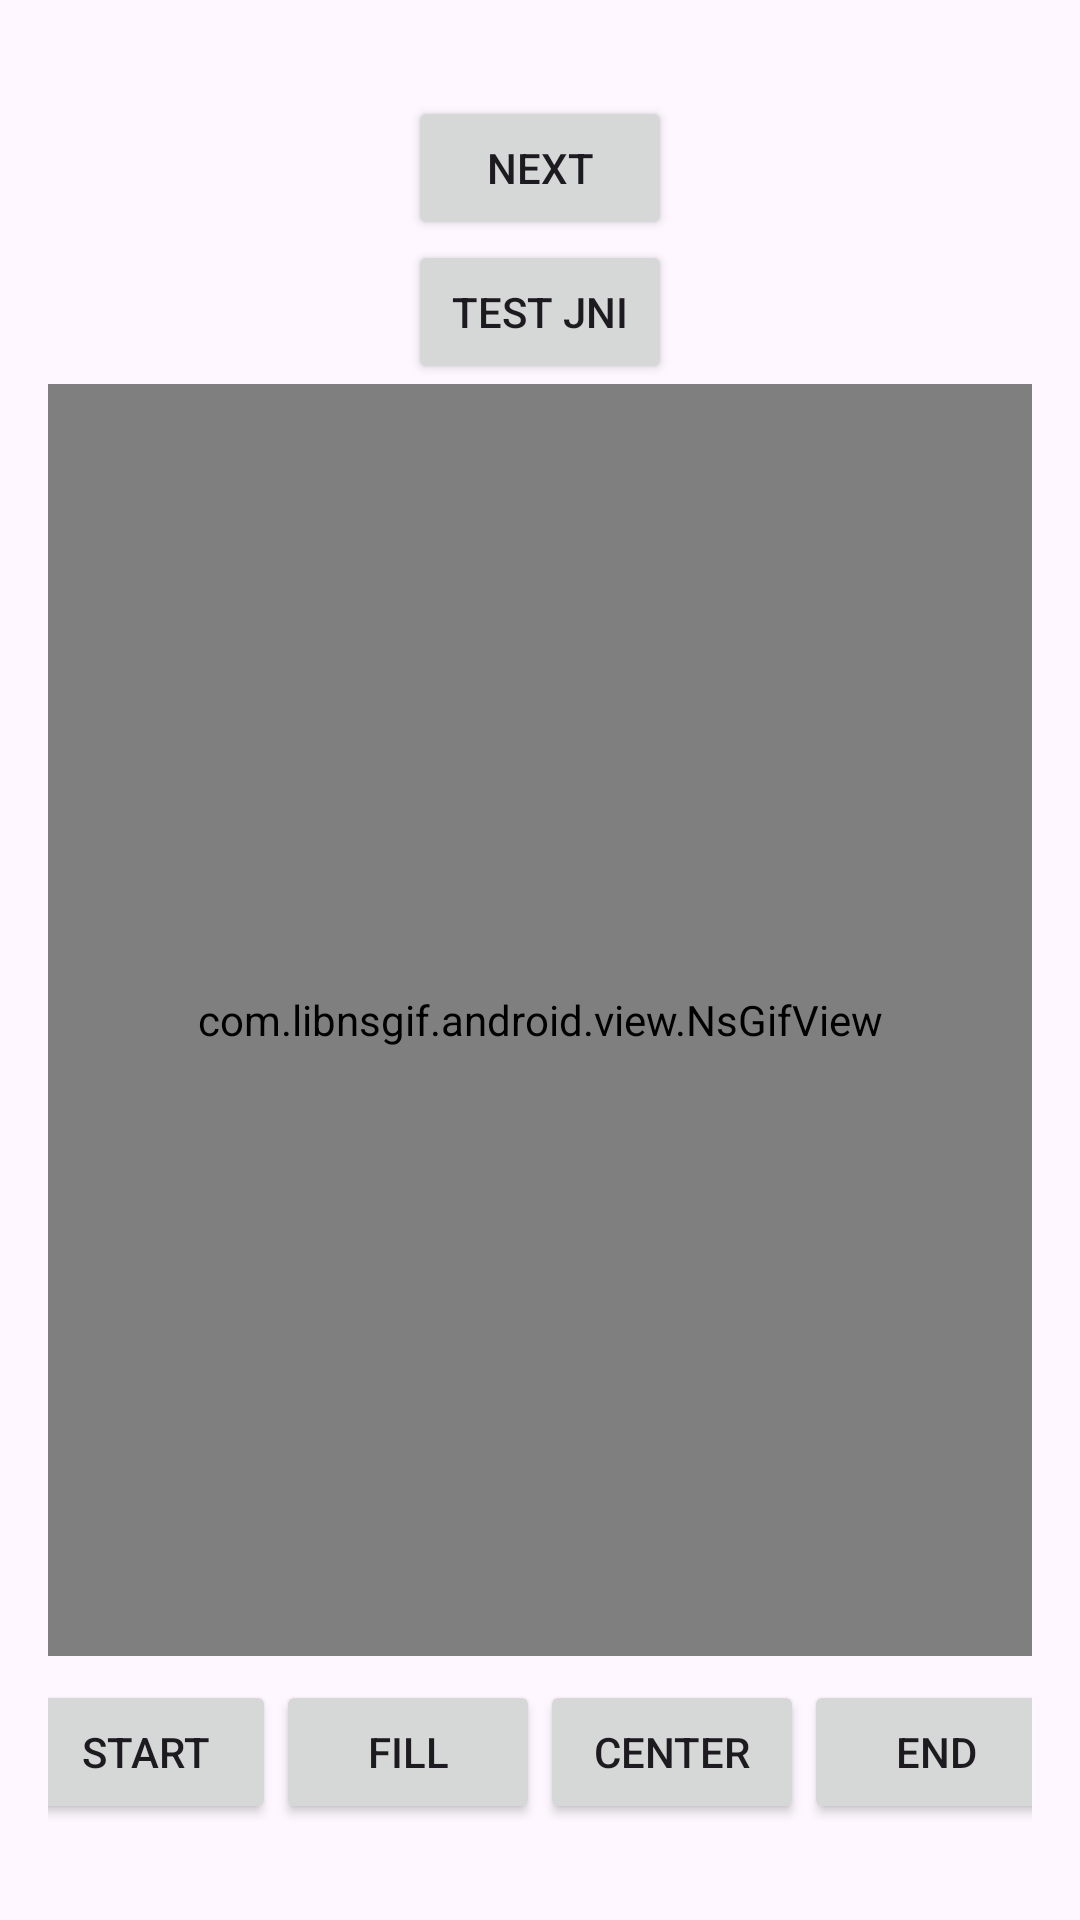

Write the Android layout XML for this screen, with the resource values it uses.
<!-- AndroidManifest.xml: application theme Theme.LibnsgifAndroid -->
<!-- res/layout/fragment_first.xml -->
<?xml version="1.0" encoding="utf-8" ?>
<layout xmlns:android="http://schemas.android.com/apk/res/android"
    xmlns:app="http://schemas.android.com/apk/res-auto">

    <androidx.constraintlayout.widget.ConstraintLayout
        android:id="@+id/topContainer"
        android:layout_width="match_parent"
        android:layout_height="match_parent"
        android:paddingHorizontal="16dp"
        android:paddingVertical="32dp">

        <Button
            android:id="@+id/button_first"
            android:layout_width="wrap_content"
            android:layout_height="wrap_content"
            android:text="@string/next"
            app:layout_constraintEnd_toEndOf="parent"
            app:layout_constraintStart_toStartOf="parent"
            app:layout_constraintTop_toTopOf="parent" />

        <Button
            android:id="@+id/button_jni"
            android:layout_width="wrap_content"
            android:layout_height="wrap_content"
            android:text="Test JNI"
            app:layout_constraintEnd_toEndOf="parent"
            app:layout_constraintStart_toStartOf="parent"
            app:layout_constraintTop_toBottomOf="@id/button_first" />

        <com.libnsgif.android.view.NsGifView
            android:id="@+id/image"
            android:layout_width="0dp"
            android:layout_height="0dp"
            android:layout_marginBottom="8dp"
            app:layout_constraintBottom_toTopOf="@+id/start"
            app:layout_constraintEnd_toEndOf="parent"
            app:layout_constraintStart_toStartOf="parent"
            app:layout_constraintTop_toBottomOf="@+id/button_jni" />

        <ImageView
            android:id="@+id/imv"
            android:layout_width="0dp"
            app:layout_constraintBottom_toTopOf="@+id/start"
            app:layout_constraintEnd_toEndOf="parent"
            app:layout_constraintStart_toStartOf="parent"
            app:layout_constraintTop_toBottomOf="@+id/button_jni"
            android:layout_height="0dp" />

        <Button
            android:id="@+id/start"
            android:layout_width="wrap_content"
            android:layout_height="wrap_content"
            android:text="Start"
            app:layout_constraintBottom_toBottomOf="parent"
            app:layout_constraintEnd_toStartOf="@id/fill"
            app:layout_constraintStart_toStartOf="parent" />

        <Button
            android:id="@+id/fill"
            android:layout_width="wrap_content"
            android:layout_height="wrap_content"
            android:text="Fill"
            app:layout_constraintBottom_toBottomOf="parent"
            app:layout_constraintEnd_toStartOf="@id/center"
            app:layout_constraintStart_toEndOf="@id/start" />

        <Button
            android:id="@+id/center"
            android:layout_width="wrap_content"
            android:layout_height="wrap_content"
            android:text="Center"
            app:layout_constraintBottom_toBottomOf="parent"
            app:layout_constraintEnd_toStartOf="@id/end"
            app:layout_constraintStart_toEndOf="@id/fill" />

        <Button
            android:id="@+id/end"
            android:layout_width="wrap_content"
            android:layout_height="wrap_content"
            android:text="End"
            app:layout_constraintBottom_toBottomOf="parent"
            app:layout_constraintEnd_toEndOf="parent"
            app:layout_constraintStart_toEndOf="@id/center" />

    </androidx.constraintlayout.widget.ConstraintLayout>
</layout>
<!-- resources referenced by this layout -->
<resources>
  <string name="next">Next</string>
  <style name="Theme.LibnsgifAndroid" parent="Base.Theme.LibnsgifAndroid" />
  <style name="Base.Theme.LibnsgifAndroid" parent="Theme.Material3.DayNight.NoActionBar">
          
      </style>
</resources>
